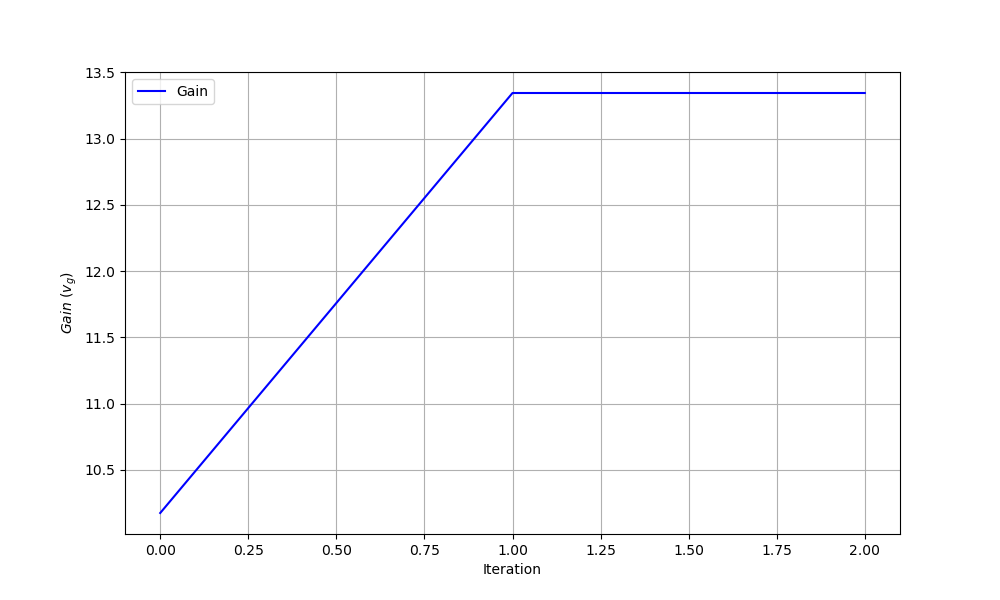

Values plotted in this chart, from the file beside it:
iteration, theta0, theta1, gain
0, 0.0, 0.0, 10.17
1, -3.662, -1.186, 13.34
2, -3.662, -1.186, 13.34
